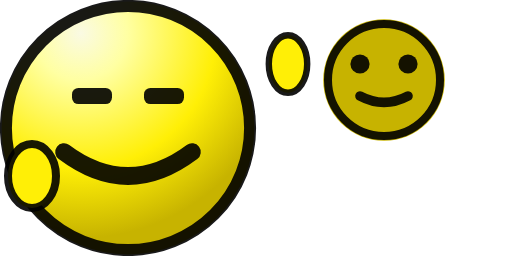
t = 0.00 s
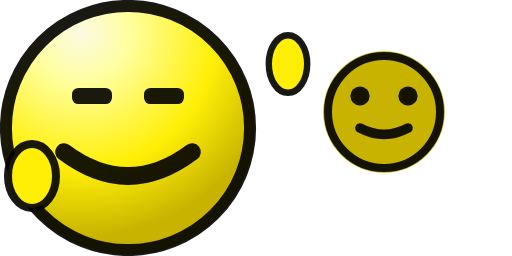
t = 0.01 s
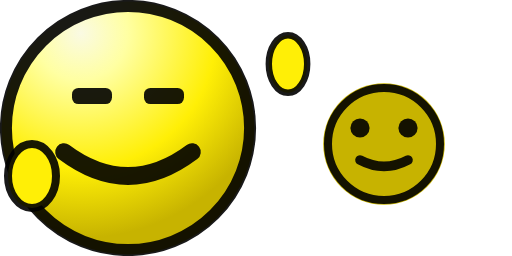
t = 0.02 s
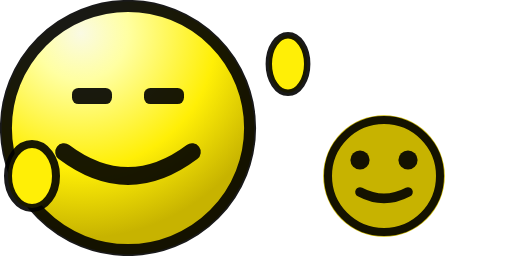
t = 0.03 s
t = 0.04 s: frame unchanged from t = 0.02 s, image omitted
t = 0.05 s: frame unchanged from t = 0.01 s, image omitted

The animated SVG that drew these frames (rendered in a browser with its animation timeline set to each time). Animation: 1 CSS @keyframes rule; one cycle of 0.06 s, repeats indefinitely.

<svg xmlns="http://www.w3.org/2000/svg" width="32" height="16" viewBox="0 0 32 16">
  <defs>
    <!-- Standard yellow face gradient -->
    <radialGradient id="faceGradient" cx="0" cy="0" r="1" gradientUnits="userSpaceOnUse"
                    gradientTransform="rotate(59.99 .72 5.4) scale(12.7918)">
      <stop stop-color="#FAFAE3"/>
      <stop offset=".23" stop-color="#FFFFA2"/>
      <stop offset=".66" stop-color="#FFEF06"/>
      <stop offset="1" stop-color="#C7B300"/>
    </radialGradient>
    
    <!-- Smaller gradient for small face -->
    <radialGradient id="smallFaceGradient" cx="0" cy="0" r="1" gradientUnits="userSpaceOnUse"
                    gradientTransform="rotate(59.99 .72 5.4) scale(6.5)">
      <stop stop-color="#FAFAE3"/>
      <stop offset=".23" stop-color="#FFFFA2"/>
      <stop offset=".66" stop-color="#FFEF06"/>
      <stop offset="1" stop-color="#C7B300"/>
    </radialGradient>
  </defs>
  
  <!-- Large left face (STATIC) -->
  <g id="largeFace">
    <!-- Face circle -->
    <circle cx="8" cy="8" r="7.9" fill="url(#faceGradient)"/>
    <circle cx="8" cy="8" r="7.63" stroke="#000" stroke-opacity=".9" stroke-width=".75" fill="none"/>
    
    <!-- Squinting/laughing eyes (horizontal lines) -->
    <rect x="4.5" y="5.5" width="2.5" height="1" rx=".4" fill="#000" fill-opacity=".9"/>
    <rect x="9" y="5.5" width="2.5" height="1" rx=".4" fill="#000" fill-opacity=".9"/>
    
    <!-- Wide grin/smile -->
    <path d="M 4 9.5 Q 8 12.5 12 9.5" stroke="#000" stroke-opacity=".9" stroke-width="1.1" fill="none" stroke-linecap="round"/>
  </g>
  
  <!-- Small right face (ANIMATED) -->
  <g id="smallFace" class="bouncing-face">
    <!-- Face circle -->
    <circle cx="24" cy="5" r="3.8" fill="url(#smallFaceGradient)"/>
    <circle cx="24" cy="5" r="3.5" stroke="#000" stroke-opacity=".9" stroke-width=".5" fill="none"/>
    
    <!-- Small round eyes -->
    <circle cx="22.5" cy="4" r=".6" fill="#000" fill-opacity=".9"/>
    <circle cx="25.5" cy="4" r=".6" fill="#000" fill-opacity=".9"/>
    
    <!-- Small smile -->
    <path d="M 22.5 6 Q 24 6.8 25.5 6" stroke="#000" stroke-opacity=".9" stroke-width=".6" fill="none" stroke-linecap="round"/>
  </g>
  
  <!-- Left arm/hand -->
  <ellipse cx="2" cy="11" rx="1.5" ry="2" fill="#FFEF06" stroke="#000" stroke-opacity=".9" stroke-width=".5"/>
  
  <!-- Right arm/hand -->
  <ellipse cx="18" cy="4" rx="1.2" ry="1.8" fill="#FFEF06" stroke="#000" stroke-opacity=".9" stroke-width=".4"/>
  
  <style>
    @keyframes bounce {
      0%      { transform: translate(0, 0); }
      16.67%  { transform: translate(0, 2px); }
      33.33%  { transform: translate(0, 4px); }
      50%     { transform: translate(0, 6px); }
      66.67%  { transform: translate(0, 4px); }
      83.33%  { transform: translate(0, 2px); }
      100%    { transform: translate(0, 0); }
    }
    
    .bouncing-face {
      animation: bounce 0.06s infinite;
      transform-origin: center;
    }
    
    @media (prefers-reduced-motion: reduce) {
      .bouncing-face {
        animation: none;
      }
    }
  </style>
</svg>
